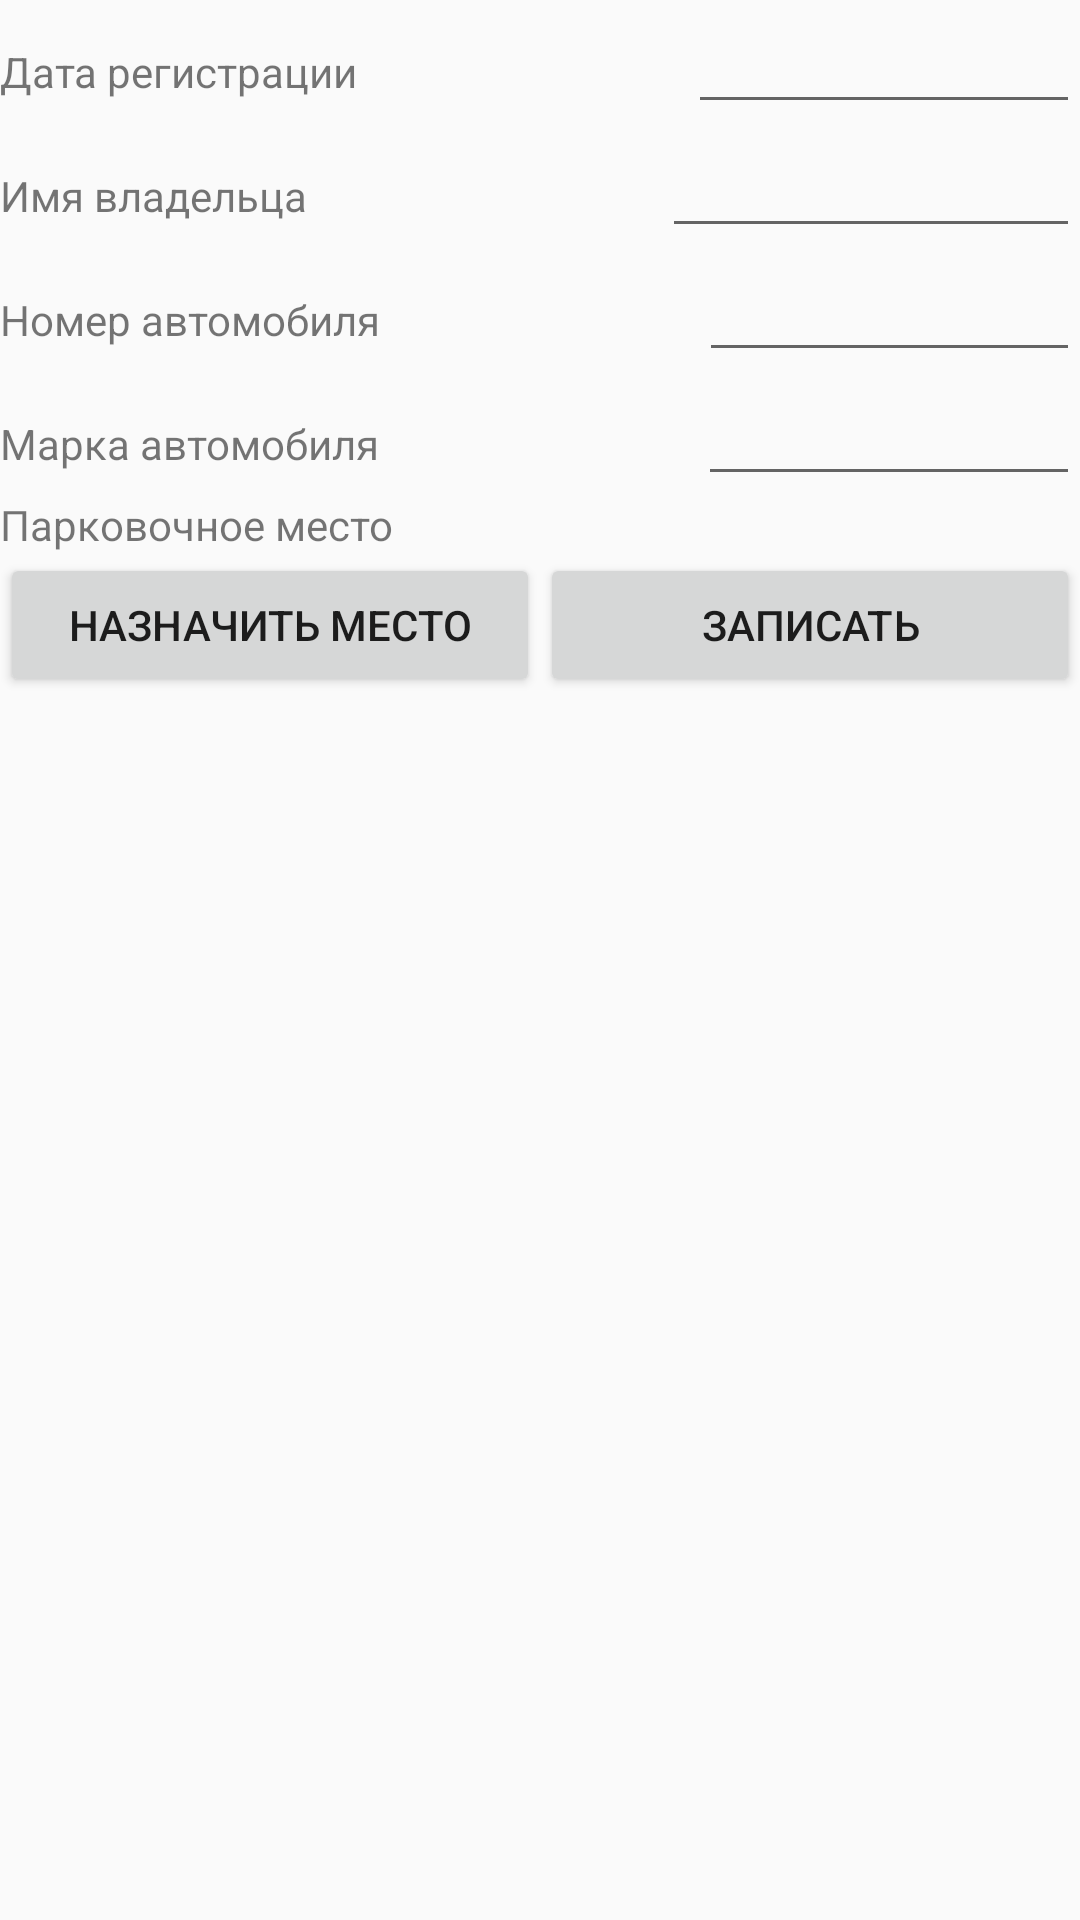

Here is an Android app screen rendered from its layout file. Give the layout XML and the strings, colors and styles it references.
<!-- AndroidManifest.xml: application theme AppTheme -->
<!-- res/layout/activity_registration.xml -->
<?xml version="1.0" encoding="utf-8"?>
<LinearLayout
    xmlns:android="http://schemas.android.com/apk/res/android"
    xmlns:app="http://schemas.android.com/apk/res-auto"
    xmlns:tools="http://schemas.android.com/tools"
    android:layout_width="match_parent"
    android:orientation="vertical"
    android:layout_height="match_parent"
    tools:context=".Registration">
    <LinearLayout android:orientation="horizontal"
        android:layout_height="wrap_content"
        android:layout_width="match_parent">
    <TextView android:layout_height="wrap_content"
        android:layout_width="wrap_content"
        android:text="@string/regdate"
        android:layout_weight="1"/>
        <EditText android:layout_height="wrap_content"
            android:layout_width="wrap_content"
            android:layout_weight="1"
            android:id="@+id/rdate"/>
        </LinearLayout>
    <LinearLayout android:orientation="horizontal"
        android:layout_height="wrap_content"
        android:layout_width="match_parent">
        <TextView android:layout_height="wrap_content"
            android:layout_width="wrap_content"
            android:text="@string/client_name"
            android:layout_weight="1"/>
        <EditText android:layout_height="wrap_content"
            android:layout_width="wrap_content"
            android:layout_weight="1"
            android:id="@+id/cname"/>
    </LinearLayout>
    <LinearLayout android:orientation="horizontal"
        android:layout_height="wrap_content"
        android:layout_width="match_parent">
        <TextView android:layout_height="wrap_content"
            android:layout_width="wrap_content"
            android:text="@string/regnum"
            android:layout_weight="1"/>
        <EditText android:layout_height="wrap_content"
            android:layout_width="wrap_content"
            android:layout_weight="1"
            android:id="@+id/rnum"/>
    </LinearLayout>
    <LinearLayout android:orientation="horizontal"
        android:layout_height="wrap_content"
        android:layout_width="match_parent">
        <TextView android:layout_height="wrap_content"
            android:layout_width="wrap_content"
            android:text="@string/mark"
            android:layout_weight="1"/>
        <EditText android:layout_height="wrap_content"
            android:layout_width="wrap_content"
            android:layout_weight="1"
            android:id="@+id/mark"/>
    </LinearLayout>
    <LinearLayout android:orientation="horizontal"
        android:layout_height="wrap_content"
        android:layout_width="match_parent">
        <TextView android:layout_height="wrap_content"
            android:layout_width="wrap_content"
            android:text="@string/place"
            android:layout_weight="1"/>
        <TextView android:layout_height="wrap_content"
            android:layout_width="wrap_content"
            android:layout_weight="1"
            android:id="@+id/place"/>
    </LinearLayout>
    <LinearLayout android:orientation="horizontal"
        android:layout_height="wrap_content"
        android:layout_width="match_parent">
        <Button
            android:layout_width="match_parent"
            android:layout_height="wrap_content"
            android:layout_weight="1"
            android:text="Назначить место"
            android:onClick="setPlace"/>
    <Button
        android:layout_width="match_parent"
        android:layout_height="wrap_content"
        android:layout_weight="1"
        android:text="Записать"
        android:onClick="send"/>
    </LinearLayout>
</LinearLayout>
<!-- resources referenced by this layout -->
<resources>
  <string name="client_name">Имя владельца</string>
  <string name="mark">Марка автомобиля</string>
  <string name="place">Парковочное место</string>
  <string name="regdate">Дата регистрации</string>
  <string name="regnum">Номер автомобиля</string>
  <style name="AppTheme" parent="Theme.AppCompat.Light.DarkActionBar">
          
          <item name="colorPrimary">@color/colorPrimary</item>
          <item name="colorPrimaryDark">@color/colorPrimaryDark</item>
          <item name="colorAccent">@color/colorAccent</item>
      </style>
  <color name="colorPrimary">#008577</color>
  <color name="colorPrimaryDark">#00574B</color>
  <color name="colorAccent">#D81B60</color>
</resources>
